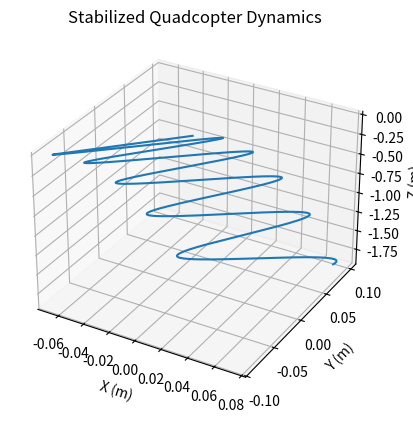

Python code for this plot:
import numpy as np
import matplotlib.pyplot as plt
from mpl_toolkits.mplot3d import Axes3D
import os

os.makedirs("plots", exist_ok=True)

# =============================
# Physical parameters
# =============================
m = 1.0
g = np.array([0, 0, -9.81])

Ixx = 0.02
Iyy = 0.02
L = 0.2

dt = 0.01
t_final = 5.0

# =============================
# Base motor thrust (hover)
# =============================
T_hover = m * 9.81 / 4

# =============================
# Controller gains
# =============================
k_roll = 0.8
k_pitch = 0.8

# =============================
# State variables
# =============================
pos = np.array([0.0, 0.0, 0.0])
vel = np.array([0.0, 0.0, 0.0])

roll = 0.2     # initial tilt (rad)
pitch = -0.15

omega_roll = 0.0
omega_pitch = 0.0

traj = []

# =============================
# Simulation loop
# =============================
t = 0.0
while t < t_final:

    # ---- Controller torques ----
    tau_roll = -k_roll * roll
    tau_pitch = -k_pitch * pitch

    # ---- Motor thrust adjustments ----
    dT_roll = tau_roll / L
    dT_pitch = tau_pitch / L

    T1 = T_hover - dT_pitch
    T3 = T_hover + dT_pitch
    T2 = T_hover + dT_roll
    T4 = T_hover - dT_roll

    T_total = T1 + T2 + T3 + T4

    # ---- Attitude dynamics ----
    alpha_roll = tau_roll / Ixx
    alpha_pitch = tau_pitch / Iyy

    omega_roll += alpha_roll * dt
    omega_pitch += alpha_pitch * dt

    roll += omega_roll * dt
    pitch += omega_pitch * dt

    # ---- Thrust vector ----
    Tx = T_total * np.sin(pitch)
    Ty = -T_total * np.sin(roll)
    Tz = T_total * np.cos(roll) * np.cos(pitch)
    T = np.array([Tx, Ty, Tz])

    # ---- Translation ----
    a = T/m + g
    vel += a * dt
    pos += vel * dt

    traj.append(pos.copy())
    t += dt

traj = np.array(traj)

# =============================
# Plot trajectory
# =============================
fig = plt.figure()
ax = fig.add_subplot(111, projection="3d")

ax.plot(traj[:,0], traj[:,1], traj[:,2])
ax.set_xlabel("X (m)")
ax.set_ylabel("Y (m)")
ax.set_zlabel("Z (m)")
ax.set_title("Stabilized Quadcopter Dynamics")

plt.savefig("plots/stabilized_trajectory.png", dpi=300, bbox_inches="tight")
plt.show()

print("Saved → plots/stabilized_trajectory.png")